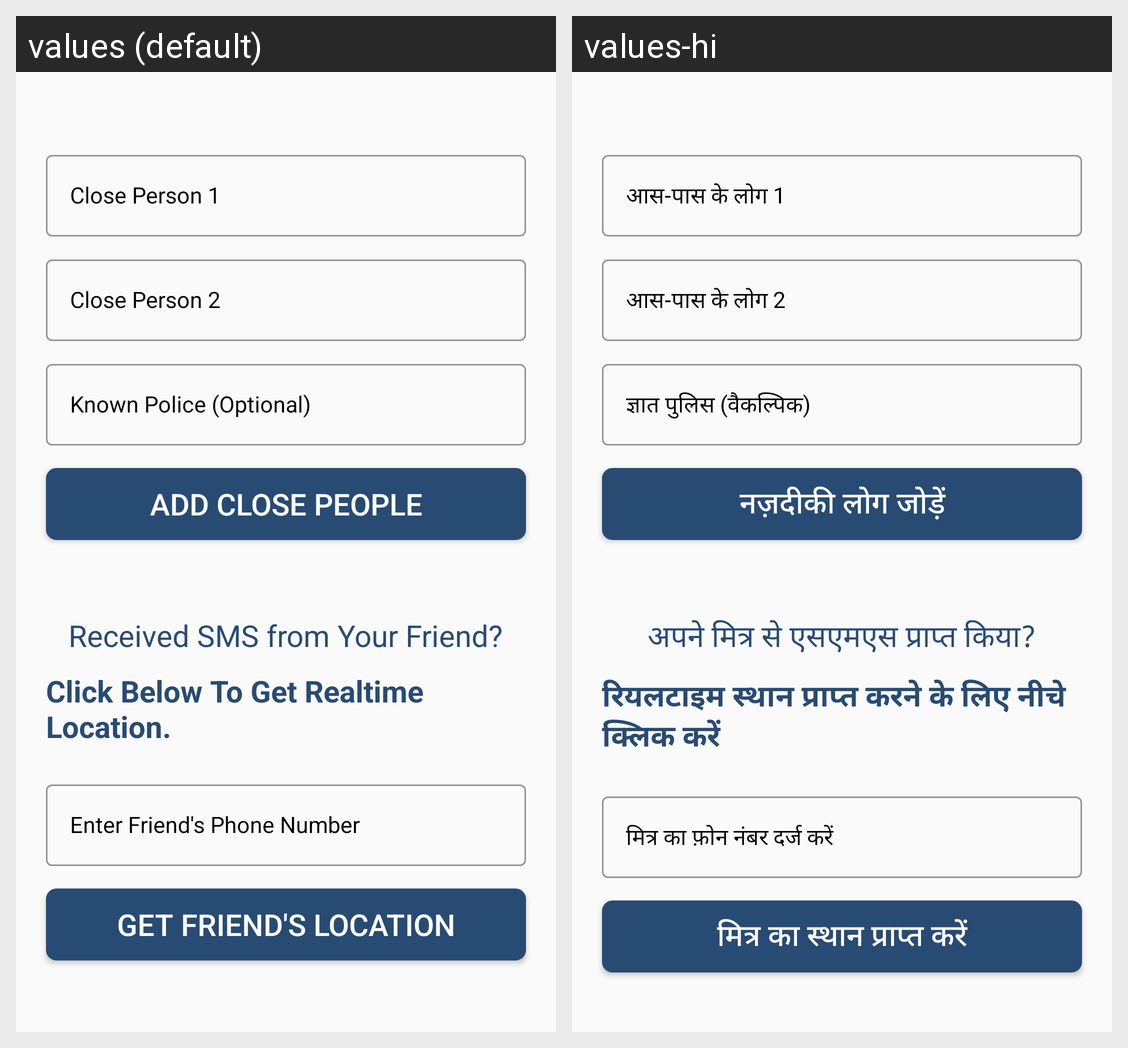

Here is an Android app screen in its default locale and in the app's own translations. Write out the translated-string differences for the strings that appear on this screen.
Android screen res/layout/fragment_gallery.xml rendered under 2 locales, left to right: values (default), values-hi. Device: Nexus 5 (rendered at 1080×1920; each locale shown at half size, 540×960, under a caption strip naming it); theme AppTheme.
Strings drawn on this screen, with the default value and each locale's value (text and hints the layout hard-codes, and strings that could not be matched under every locale, appear in the picture but are not listed):

close_person_1
  values: Close Person 1
  values-hi: आस-पास के लोग 1

close_person_2
  values: Close Person 2
  values-hi: आस-पास के लोग 2

known_police_optional
  values: Known Police (Optional)
  values-hi: ज्ञात पुलिस (वैकल्पिक)

add_close_people
  values: Add Close People
  values-hi: नज़दीकी लोग जोड़ें

received_sms_from_your_friend
  values: Received SMS from Your Friend?
  values-hi: अपने मित्र से एसएमएस प्राप्त किया?

click_below_to_get_realtime_location
  values: Click Below To Get Realtime Location.
  values-hi: रियलटाइम स्थान प्राप्त करने के लिए नीचे क्लिक करें

enter_friend_s_phone_number
  values: Enter Friend's Phone Number
  values-hi: मित्र का फ़ोन नंबर दर्ज करें

get_friend_s_location
  values: Get Friend's Location
  values-hi: मित्र का स्थान प्राप्त करें
